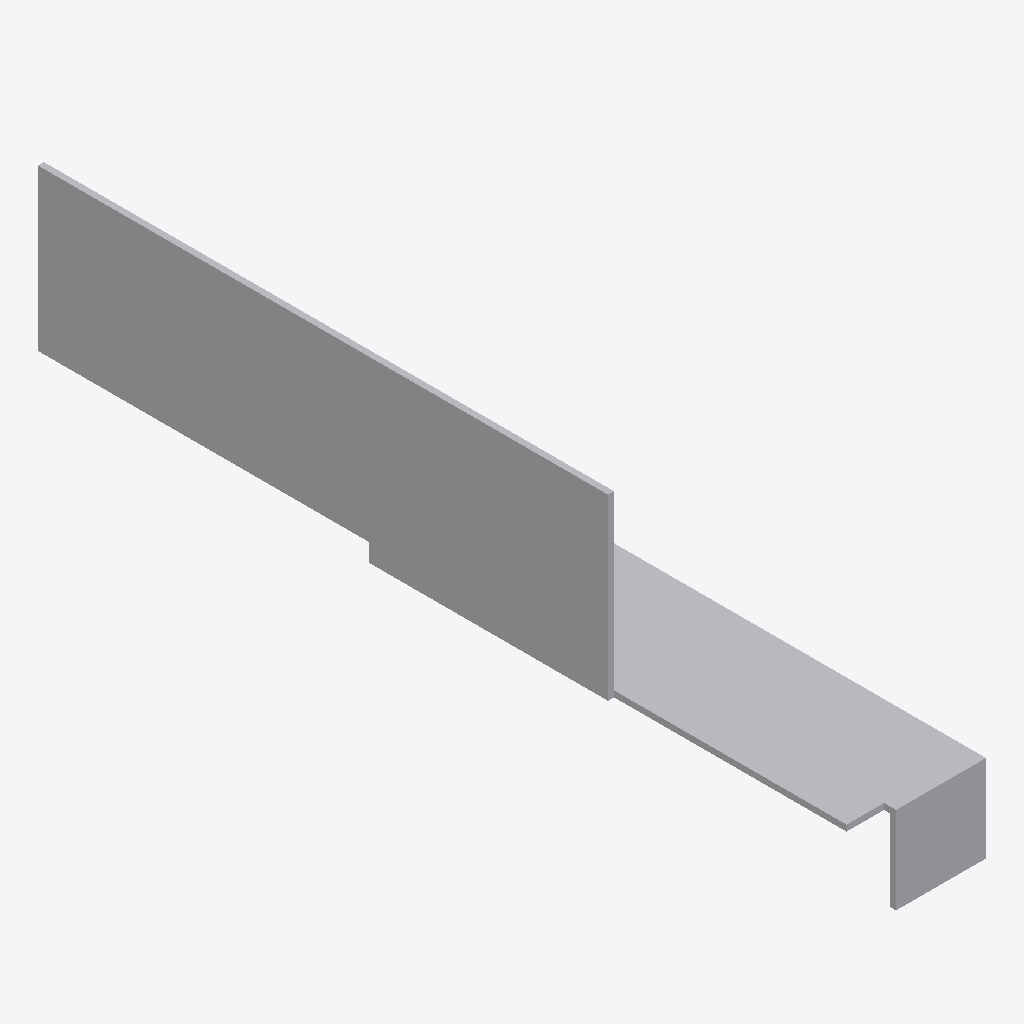
Isometric view of an IFC building model (IFC-SPF (STEP), schema IFC2X3, length unit millimetre), seen from the south-west, elements coloured by IFC class: 1 other element (light grey).
Extent 0.045 m × 0.271 m × 0.087 m (x, y, z). Storeys (1): Level 1 at 0.00 m. Elements (1): 1 IfcBuildingElementProxy.

HEADER;
FILE_DESCRIPTION(('ViewDefinition [CoordinationView]'),'2;1');
FILE_NAME('','2025-05-08T16:45:36',(''),(''),'The EXPRESS Data Manager Version 5.02.0100.07 : ','20140606_1530(x64) - Exporter 2015.0.2014.0606 -','');
FILE_SCHEMA(('IFC2X3'));
ENDSEC;
DATA;
#94=IFCPROJECT('2yLul87gL9fOfpfh9sWEiD',#41,'',$,$,'D:\\ES-25042542 EU BIM drawings for various UK product\\3D Contents\\Remove hole\\RFA 3D\\SFH-BR.ifc','',(#83,#91),#78);
#387=IFCSITE('2yLul87gL9fOfpfh9sWEiF',#41,'Default',$,'',#386,$,$,.ELEMENT.,(42,24,53,508911),(-71,-15,-29,-58837),0.0,$,$);
#104=IFCBUILDING('2yLul87gL9fOfpfh9sWEiC',#41,'',$,$,#32,$,'',.ELEMENT.,$,$,#100);
#113=IFCBUILDINGSTOREY('2yLul87gL9fOfpfhA9Vn58',#41,'Level 1',$,$,#111,$,'Level 1',.ELEMENT.,0.0);
#279=IFCBUILDINGELEMENTPROXY('2eFtpeCnvBaQKXkHYjilzw',#41,'SFH-BR:SFH-BR:69395',$,'SFH-BR',#277,#272,'69395',.ELEMENT.);
ENDSEC;
